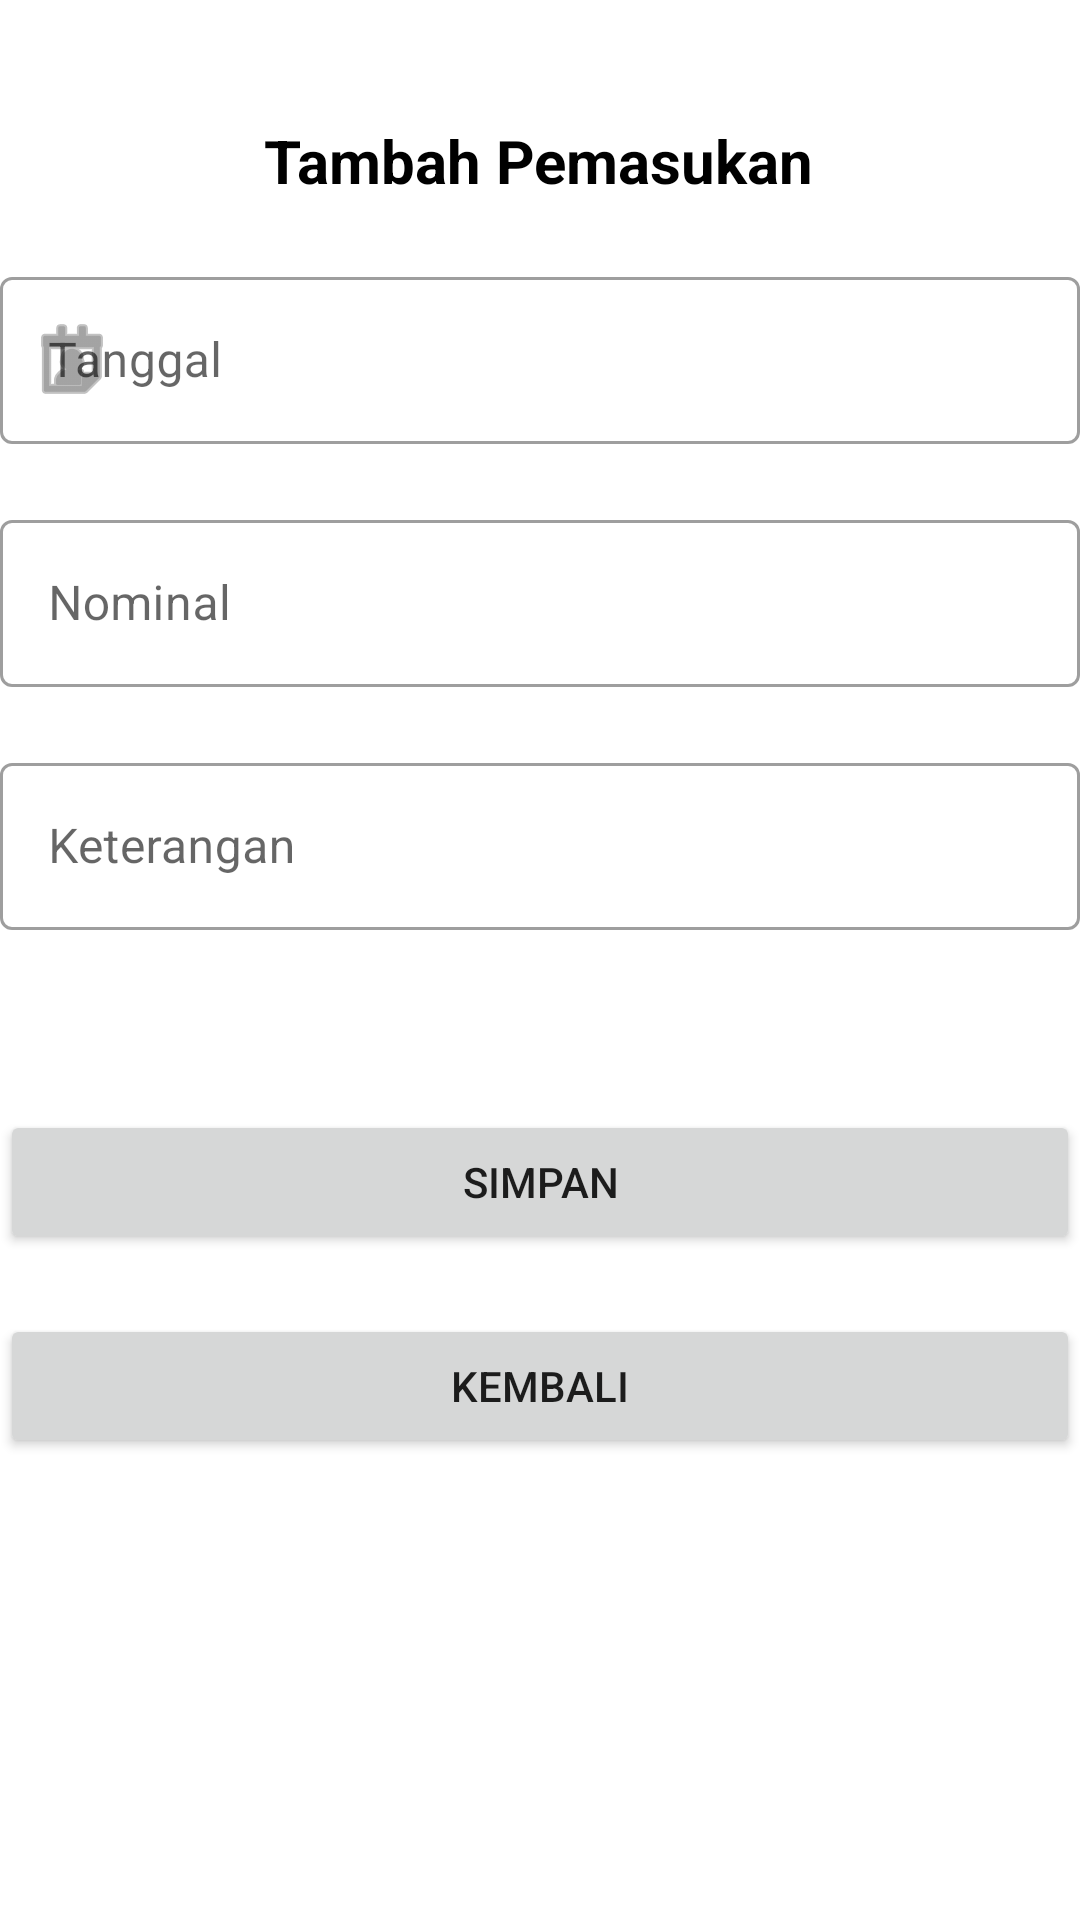

Produce the Android XML layout that renders to this screen, including the resource entries it uses.
<!-- AndroidManifest.xml: application theme Theme.MyCashFlow -->
<!-- res/layout/activity_cashin.xml -->
<?xml version="1.0" encoding="utf-8"?>
<androidx.constraintlayout.widget.ConstraintLayout xmlns:android="http://schemas.android.com/apk/res/android"
    xmlns:app="http://schemas.android.com/apk/res-auto"
    xmlns:tools="http://schemas.android.com/tools"
    android:layout_width="match_parent"
    android:layout_height="match_parent"
    tools:context=".activities.CashinActivity">


    <TextView
        android:id="@+id/titleCashin"
        android:layout_width="wrap_content"
        android:layout_height="wrap_content"
        android:layout_marginTop="40dp"
        android:textStyle="bold"
        android:textSize="20sp"
        android:textColor="@color/black"
        android:text="Tambah Pemasukan"
        app:layout_constraintEnd_toEndOf="parent"
        app:layout_constraintHorizontal_bias="0.498"
        app:layout_constraintStart_toStartOf="parent"
        app:layout_constraintTop_toTopOf="parent" />

    <com.google.android.material.textfield.TextInputLayout
        android:id="@+id/tanggal_cashin"
        style="@style/Widget.MaterialComponents.TextInputLayout.OutlinedBox"
        android:layout_width="360dp"
        android:layout_height="wrap_content"
        app:startIconDrawable="@android:drawable/ic_menu_my_calendar"
        android:layout_marginTop="20dp"
        android:hint="Tanggal"
        app:layout_constraintEnd_toEndOf="parent"
        app:layout_constraintStart_toStartOf="parent"
        app:layout_constraintTop_toBottomOf="@+id/titleCashin">

        <com.google.android.material.textfield.TextInputEditText
            android:id="@+id/input_tanggal"
            android:focusable="false"
            android:focusableInTouchMode="false"
            android:layout_width="match_parent"
            android:layout_height="wrap_content"
            android:inputType="date"/>

    </com.google.android.material.textfield.TextInputLayout>

    <com.google.android.material.textfield.TextInputLayout
        android:id="@+id/nominal_cashin"
        style="@style/Widget.MaterialComponents.TextInputLayout.OutlinedBox"
        android:layout_width="360dp"
        android:layout_height="wrap_content"
        android:layout_marginTop="20dp"
        android:hint="Nominal"
        app:layout_constraintEnd_toEndOf="parent"
        app:layout_constraintStart_toStartOf="parent"
        app:layout_constraintTop_toBottomOf="@+id/tanggal_cashin">

        <com.google.android.material.textfield.TextInputEditText
            android:layout_width="360dp"
            android:layout_height="wrap_content"
            android:inputType="number" />
    </com.google.android.material.textfield.TextInputLayout>

    <com.google.android.material.textfield.TextInputLayout
        android:id="@+id/desc_cashin"
        style="@style/Widget.MaterialComponents.TextInputLayout.OutlinedBox"
        android:layout_width="360dp"
        android:layout_height="wrap_content"
        android:layout_marginTop="20dp"
        android:hint="Keterangan"
        app:layout_constraintEnd_toEndOf="parent"
        app:layout_constraintHorizontal_bias="0.49"
        app:layout_constraintStart_toStartOf="parent"
        app:layout_constraintTop_toBottomOf="@+id/nominal_cashin">

        <com.google.android.material.textfield.TextInputEditText
            android:layout_width="match_parent"
            android:layout_height="wrap_content" />

    </com.google.android.material.textfield.TextInputLayout>

    <Button
        android:id="@+id/simpan_cashin"
        android:layout_width="360dp"
        android:layout_height="wrap_content"
        android:layout_marginTop="60dp"
        android:text="simpan"
        app:layout_constraintEnd_toEndOf="parent"
        app:layout_constraintHorizontal_bias="0.498"
        app:layout_constraintStart_toStartOf="parent"
        app:layout_constraintTop_toBottomOf="@+id/desc_cashin" />

    <Button
        android:id="@+id/buttonBack"
        android:layout_width="360dp"
        android:layout_height="wrap_content"
        android:layout_marginTop="20dp"
        android:text="Kembali"
        app:layout_constraintBottom_toBottomOf="parent"
        app:layout_constraintEnd_toEndOf="parent"
        app:layout_constraintHorizontal_bias="0.49"
        app:layout_constraintStart_toStartOf="parent"
        app:layout_constraintTop_toBottomOf="@+id/simpan_cashin"
        app:layout_constraintVertical_bias="0.0" />


</androidx.constraintlayout.widget.ConstraintLayout>
<!-- resources referenced by this layout -->
<resources>
  <color name="black">#FF000000</color>
  <style name="Theme.MyCashFlow" parent="Theme.MaterialComponents.DayNight.DarkActionBar">
          
          <item name="colorPrimary">@color/green_m</item>
          <item name="colorPrimaryVariant">@color/green_h</item>
          <item name="colorOnPrimary">@color/white</item>
          
          <item name="colorSecondary">@color/teal_200</item>
          <item name="colorSecondaryVariant">@color/teal_700</item>
          <item name="colorOnSecondary">@color/black</item>
          
  
          
          <item name="android:statusBarColor" tools:targetApi="l">?attr/colorPrimaryVariant</item>
          
      </style>
  <color name="green_m">#4E9F3D</color>
  <color name="green_h">#1E5128</color>
  <color name="white">#FFFFFFFF</color>
  <color name="teal_200">#FF03DAC5</color>
  <color name="teal_700">#FF018786</color>
</resources>
